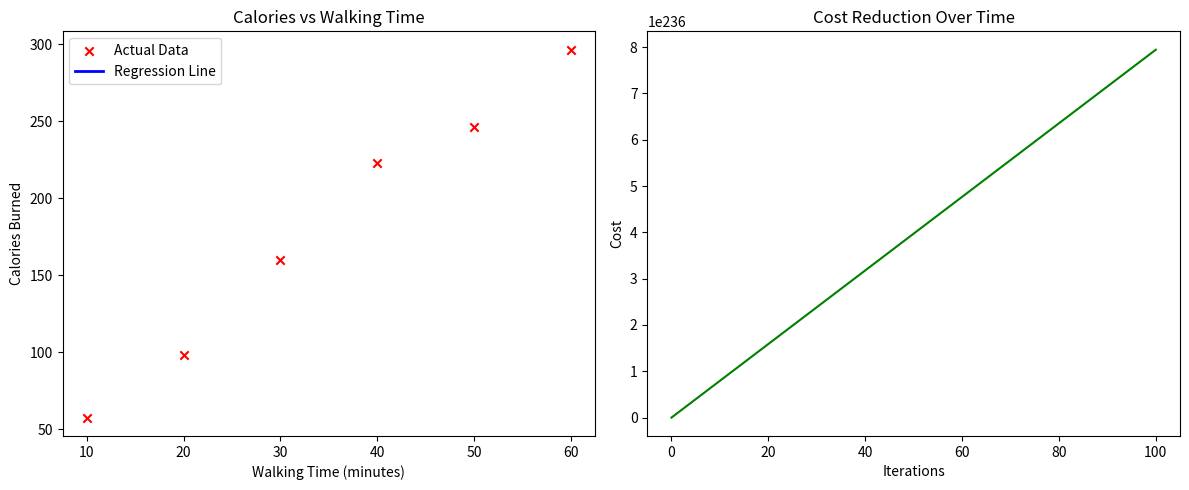

This chart was generated by the following Python code:
import numpy as np
import matplotlib.pyplot as plt


class LinearRegression:
    def __init__(self, x: np.array, y: np.array, w=0.0, b=0.0, alpha=0.01, n_iter=1000):
        self.x = x
        self.y = y
        self.w = w
        self.b = b
        self.alpha = alpha
        self.iterations = n_iter
        self.m = x.shape[0]
        self.cost_history = []

    def cost_function(self):
        y_pred = self.w * self.x + self.b
        cost = np.sum((y_pred - self.y) ** 2) / (2 * self.m)
        return cost

    def compute_gradients(self):
        y_pred = self.w * self.x + self.b
        error = y_pred - self.y
        dj_dw = np.dot(error, self.x) / self.m
        dj_db = np.sum(error) / self.m
        return dj_dw, dj_db

    def gradient_descent(self):
        for i in range(self.iterations):
            dj_dw, dj_db = self.compute_gradients()
            self.w -= self.alpha * dj_dw
            self.b -= self.alpha * dj_db

            if i % 100 == 0:
                cost = self.cost_function()
                self.cost_history.append(cost)
                print(f"Iteration {i}: Cost = {cost:.2f}, w = {self.w:.4f}, b = {self.b:.4f}")

    def predict(self, x_new):
        return self.w * x_new + self.b

    def r_squared(self):
        y_pred = self.w * self.x + self.b
        ss_res = np.sum((self.y - y_pred) ** 2)
        ss_tot = np.sum((self.y - np.mean(self.y)) ** 2)
        return 1 - (ss_res / ss_tot)

    def visualize(self):
        plt.figure(figsize=(12, 5))
        plt.subplot(1, 2, 1)
        plt.scatter(self.x, self.y, c='red', marker='x', label='Actual Data')
        plt.plot(self.x, self.predict(self.x), color='blue', linewidth=2, label='Regression Line')
        plt.xlabel('Walking Time (minutes)')
        plt.ylabel('Calories Burned')
        plt.title('Calories vs Walking Time')
        plt.legend()
        plt.subplot(1, 2, 2)
        plt.plot(range(0, self.iterations, 100), self.cost_history, 'g-')
        plt.xlabel('Iterations')
        plt.ylabel('Cost')
        plt.title('Cost Reduction Over Time')
        plt.tight_layout()
        plt.show()


np.random.seed(42)
x = np.array([10, 20, 30, 40, 50, 60])
y = 5 * x + np.random.normal(0, 15, size=x.shape[0])  # True relationship: y = 5x + noise

model = LinearRegression(x, y, alpha=0.01, n_iter=1000)
model.gradient_descent()

print(f"\nFinal Parameters: w = {model.w:.4f}, b = {model.b:.4f}")
print(f"R-squared: {model.r_squared():.4f}")

walk_time = 45
print(f"Predicted calories for {walk_time} min walk: {model.predict(walk_time):.2f}")

model.visualize()
